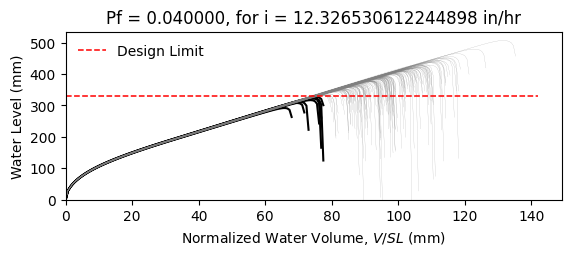

Source data for this figure (header and first rows):
W10X22, L = 360.0 in, slope = 0.020833333333333332 in/in, dead load = 6.944444444444444e-05 kip/in…
zwlim AISC Appendix 2, zwlim DAMP, zwlim Proposed for ASCE 7, zwlim Neglect Ponding, dhnom Denver, dhnom New York, dhnom New Orleans, dh Denver, dh New York, dh New Orleans, dmax
12.02, 10.94, 10.17, 12.59, 0.6687, 0.6687, 0.6687, 2.699, 2.699, 2.699, 16.28, Safe, 
12.02, 10.94, 10.17, 12.59, 0.6687, 0.6687, 0.6687, 2.699, 2.699, 2.699, 14.35, Safe, 
12.02, 10.94, 10.17, 12.59, 0.6687, 0.6687, 0.6687, 2.699, 2.699, 2.699, 13.9, Safe, 
12.02, 10.94, 10.17, 12.59, 0.6687, 0.6687, 0.6687, 2.699, 2.699, 2.699, 16.27, Safe, 
12.02, 10.94, 10.17, 12.59, 0.6687, 0.6687, 0.6687, 2.699, 2.699, 2.699, 13.51, Safe, 
12.02, 10.94, 10.17, 12.59, 0.6687, 0.6687, 0.6687, 2.699, 2.699, 2.699, 19.95, Safe, 
12.02, 10.94, 10.17, 12.59, 0.6687, 0.6687, 0.6687, 2.699, 2.699, 2.699, 15.15, Safe, 
12.02, 10.94, 10.17, 12.59, 0.6687, 0.6687, 0.6687, 2.699, 2.699, 2.699, 13.76, Safe, 
12.02, 10.94, 10.17, 12.59, 0.6687, 0.6687, 0.6687, 2.699, 2.699, 2.699, 15.83, Safe, 
12.02, 10.94, 10.17, 12.59, 0.6687, 0.6687, 0.6687, 2.699, 2.699, 2.699, 14.87, Safe, 
12.02, 10.94, 10.17, 12.59, 0.6687, 0.6687, 0.6687, 2.699, 2.699, 2.699, 13.06, Safe, 
12.02, 10.94, 10.17, 12.59, 0.6687, 0.6687, 0.6687, 2.699, 2.699, 2.699, 12.67, Fail, 
12.02, 10.94, 10.17, 12.59, 0.6687, 0.6687, 0.6687, 2.699, 2.699, 2.699, 16.07, Safe, 
12.02, 10.94, 10.17, 12.59, 0.6687, 0.6687, 0.6687, 2.699, 2.699, 2.699, 14.08, Safe, 
12.02, 10.94, 10.17, 12.59, 0.6687, 0.6687, 0.6687, 2.699, 2.699, 2.699, 16.21, Safe, 
12.02, 10.94, 10.17, 12.59, 0.6687, 0.6687, 0.6687, 2.699, 2.699, 2.699, 14.8, Safe, 
12.02, 10.94, 10.17, 12.59, 0.6687, 0.6687, 0.6687, 2.699, 2.699, 2.699, 15.29, Safe, 
12.02, 10.94, 10.17, 12.59, 0.6687, 0.6687, 0.6687, 2.699, 2.699, 2.699, 16.75, Safe, 
12.02, 10.94, 10.17, 12.59, 0.6687, 0.6687, 0.6687, 2.699, 2.699, 2.699, 13.74, Safe, 
12.02, 10.94, 10.17, 12.59, 0.6687, 0.6687, 0.6687, 2.699, 2.699, 2.699, 14.49, Safe, 
12.02, 10.94, 10.17, 12.59, 0.6687, 0.6687, 0.6687, 2.699, 2.699, 2.699, 13.63, Safe, 
12.02, 10.94, 10.17, 12.59, 0.6687, 0.6687, 0.6687, 2.699, 2.699, 2.699, 16.14, Safe, 
12.02, 10.94, 10.17, 12.59, 0.6687, 0.6687, 0.6687, 2.699, 2.699, 2.699, 16.58, Safe, 
12.02, 10.94, 10.17, 12.59, 0.6687, 0.6687, 0.6687, 2.699, 2.699, 2.699, 14.98, Safe, 
12.02, 10.94, 10.17, 12.59, 0.6687, 0.6687, 0.6687, 2.699, 2.699, 2.699, 14.41, Safe, 
12.02, 10.94, 10.17, 12.59, 0.6687, 0.6687, 0.6687, 2.699, 2.699, 2.699, 12.73, Fail, 
12.02, 10.94, 10.17, 12.59, 0.6687, 0.6687, 0.6687, 2.699, 2.699, 2.699, 15.81, Safe, 
12.02, 10.94, 10.17, 12.59, 0.6687, 0.6687, 0.6687, 2.699, 2.699, 2.699, 15.41, Safe, 
12.02, 10.94, 10.17, 12.59, 0.6687, 0.6687, 0.6687, 2.699, 2.699, 2.699, 13.82, Safe, 
12.02, 10.94, 10.17, 12.59, 0.6687, 0.6687, 0.6687, 2.699, 2.699, 2.699, 17.21, Safe, 
12.02, 10.94, 10.17, 12.59, 0.6687, 0.6687, 0.6687, 2.699, 2.699, 2.699, 15.39, Safe, 
12.02, 10.94, 10.17, 12.59, 0.6687, 0.6687, 0.6687, 2.699, 2.699, 2.699, 15.73, Safe, 
12.02, 10.94, 10.17, 12.59, 0.6687, 0.6687, 0.6687, 2.699, 2.699, 2.699, 14.22, Safe, 
12.02, 10.94, 10.17, 12.59, 0.6687, 0.6687, 0.6687, 2.699, 2.699, 2.699, 16.83, Safe, 
12.02, 10.94, 10.17, 12.59, 0.6687, 0.6687, 0.6687, 2.699, 2.699, 2.699, 16, Safe, 
12.02, 10.94, 10.17, 12.59, 0.6687, 0.6687, 0.6687, 2.699, 2.699, 2.699, 13.76, Safe, 
12.02, 10.94, 10.17, 12.59, 0.6687, 0.6687, 0.6687, 2.699, 2.699, 2.699, 15.46, Safe, 
12.02, 10.94, 10.17, 12.59, 0.6687, 0.6687, 0.6687, 2.699, 2.699, 2.699, 15.8, Safe, 
12.02, 10.94, 10.17, 12.59, 0.6687, 0.6687, 0.6687, 2.699, 2.699, 2.699, 16.45, Safe, 
12.02, 10.94, 10.17, 12.59, 0.6687, 0.6687, 0.6687, 2.699, 2.699, 2.699, 13.22, Safe, 
12.02, 10.94, 10.17, 12.59, 0.6687, 0.6687, 0.6687, 2.699, 2.699, 2.699, 16.9, Safe, 
12.02, 10.94, 10.17, 12.59, 0.6687, 0.6687, 0.6687, 2.699, 2.699, 2.699, 14.29, Safe, 
12.02, 10.94, 10.17, 12.59, 0.6687, 0.6687, 0.6687, 2.699, 2.699, 2.699, 14.86, Safe, 
12.02, 10.94, 10.17, 12.59, 0.6687, 0.6687, 0.6687, 2.699, 2.699, 2.699, 14.65, Safe, 
12.02, 10.94, 10.17, 12.59, 0.6687, 0.6687, 0.6687, 2.699, 2.699, 2.699, 16.52, Safe, 
12.02, 10.94, 10.17, 12.59, 0.6687, 0.6687, 0.6687, 2.699, 2.699, 2.699, 13.07, Safe, 
12.02, 10.94, 10.17, 12.59, 0.6687, 0.6687, 0.6687, 2.699, 2.699, 2.699, 15.17, Safe, 
12.02, 10.94, 10.17, 12.59, 0.6687, 0.6687, 0.6687, 2.699, 2.699, 2.699, 14.12, Safe, 
12.02, 10.94, 10.17, 12.59, 0.6687, 0.6687, 0.6687, 2.699, 2.699, 2.699, 15.18, Safe, 
12.02, 10.94, 10.17, 12.59, 0.6687, 0.6687, 0.6687, 2.699, 2.699, 2.699, 13.86, Safe, 
12.02, 10.94, 10.17, 12.59, 0.6687, 0.6687, 0.6687, 2.699, 2.699, 2.699, 16.13, Safe, 
12.02, 10.94, 10.17, 12.59, 0.6687, 0.6687, 0.6687, 2.699, 2.699, 2.699, 12.23, Fail, 
12.02, 10.94, 10.17, 12.59, 0.6687, 0.6687, 0.6687, 2.699, 2.699, 2.699, 15.27, Safe, 
12.02, 10.94, 10.17, 12.59, 0.6687, 0.6687, 0.6687, 2.699, 2.699, 2.699, 14.19, Safe, 
12.02, 10.94, 10.17, 12.59, 0.6687, 0.6687, 0.6687, 2.699, 2.699, 2.699, 17.24, Safe, 
12.02, 10.94, 10.17, 12.59, 0.6687, 0.6687, 0.6687, 2.699, 2.699, 2.699, 14, Safe, 
12.02, 10.94, 10.17, 12.59, 0.6687, 0.6687, 0.6687, 2.699, 2.699, 2.699, 14.86, Safe, 
12.02, 10.94, 10.17, 12.59, 0.6687, 0.6687, 0.6687, 2.699, 2.699, 2.699, 14.03, Safe, 
12.02, 10.94, 10.17, 12.59, 0.6687, 0.6687, 0.6687, 2.699, 2.699, 2.699, 12.87, Fail, 
... 142 more rows
